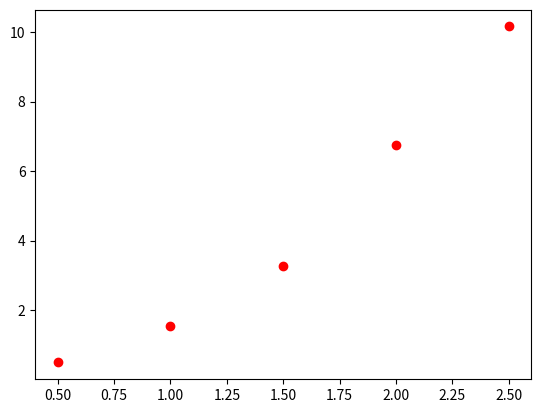

Reproduce this figure in Python.
import numpy as np
import matplotlib.pyplot as plt
from scipy.interpolate import interp1d
from scipy import stats

def plot():
	xdata = np.array([0.50, 1.00, 1.50, 2.00, 2.50])
	ydata = np.array([0.49, 1.55, 3.26, 6.74, 10.16])

	f1 = interp1d(xdata, ydata)
	f2 = interp1d(xdata, ydata, kind="cubic")
#	slope, intercept, r_value, p_value, std_err = stats.linregress(xdata, ydata)

	xplot = np.linspace(0.0, 3.0, 40)

	fig, ax = plt.subplots()
	ax.plot(xdata, ydata, "ro")
 
	plt.show()

if __name__ == '__main__':
    plot()
